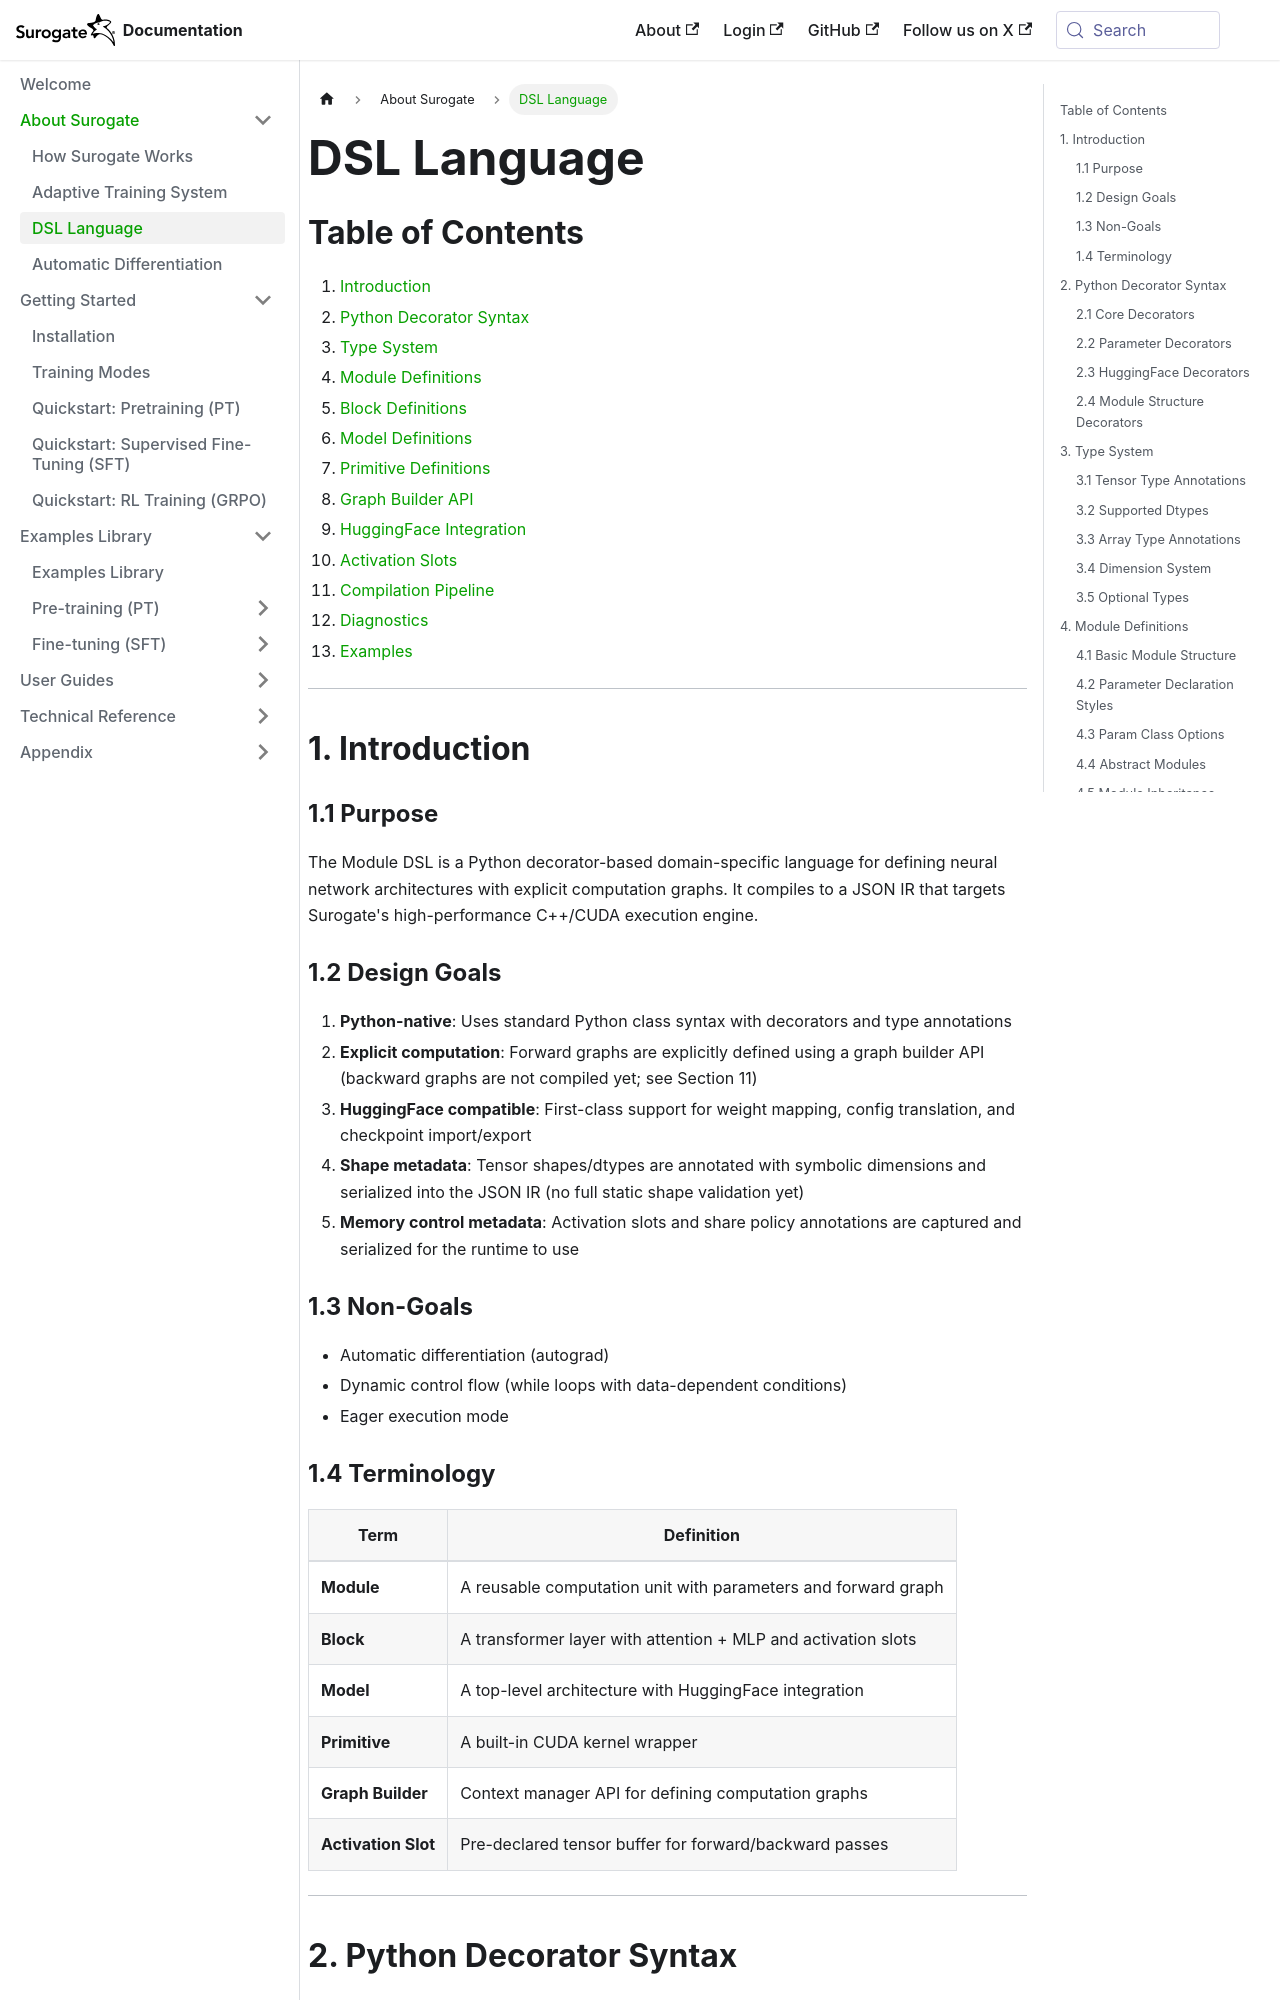

repository: invergent-ai/surogate-docs · page: about/dsl.html · generator: docusaurus

---
title: "DSL Language"
---

## Table of Contents

1. [Introduction](#1-introduction)
2. [Python Decorator Syntax](#2-python-decorator-syntax)
3. [Type System](#3-type-system)
4. [Module Definitions](#4-module-definitions)
5. [Block Definitions](#5-block-definitions)
6. [Model Definitions](#6-model-definitions)
7. [Primitive Definitions](#7-primitive-definitions)
8. [Graph Builder API](#8-graph-builder-api)
9. [HuggingFace Integration](#9-huggingface-integration)
10. [Activation Slots](#10-activation-slots)
11. [Compilation Pipeline](#11-compilation-pipeline)
12. [Diagnostics](#12-diagnostics)
13. [Examples](#13-examples)

---

## 1. Introduction

### 1.1 Purpose

The Module DSL is a Python decorator-based domain-specific language for defining neural network architectures with explicit computation graphs. It compiles to a JSON IR that targets Surogate's high-performance C++/CUDA execution engine.

### 1.2 Design Goals

1. **Python-native**: Uses standard Python class syntax with decorators and type annotations
2. **Explicit computation**: Forward graphs are explicitly defined using a graph builder API (backward graphs are not compiled yet; see Section 11)
3. **HuggingFace compatible**: First-class support for weight mapping, config translation, and checkpoint import/export
4. **Shape metadata**: Tensor shapes/dtypes are annotated with symbolic dimensions and serialized into the JSON IR (no full static shape validation yet)
5. **Memory control metadata**: Activation slots and share policy annotations are captured and serialized for the runtime to use

### 1.3 Non-Goals

- Automatic differentiation (autograd)
- Dynamic control flow (while loops with data-dependent conditions)
- Eager execution mode

### 1.4 Terminology

| Term                | Definition                                                    |
| ------------------- | ------------------------------------------------------------- |
| **Module**          | A reusable computation unit with parameters and forward graph |
| **Block**           | A transformer layer with attention + MLP and activation slots |
| **Model**           | A top-level architecture with HuggingFace integration         |
| **Primitive**       | A built-in CUDA kernel wrapper                                |
| **Graph Builder**   | Context manager API for defining computation graphs           |
| **Activation Slot** | Pre-declared tensor buffer for forward/backward passes        |

---

## 2. Python Decorator Syntax
